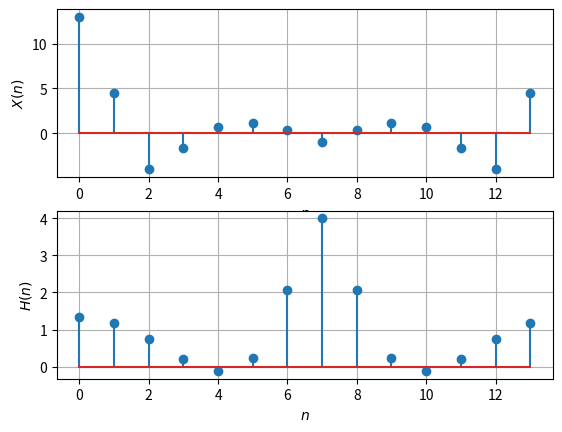

Write Python code to recreate this figure.
import numpy as np
import matplotlib.pyplot as plt

N = 14
n = np.arange(N)
fn = (-1 / 2) ** n
hn1 = np.pad(fn, (0, 2), 'constant', constant_values=0)
hn2 = np.pad(fn, (2, 0), 'constant', constant_values=0)
h = hn1 + hn2
# print(hn2)
xtemp = np.array([1.0, 2.0, 3.0, 4.0, 2.0, 1.0])
x = np.pad(xtemp, (0, 8), 'constant', constant_values=0)
# print(x)
X = np.zeros(N) + 1j * np.zeros(N)
# print(X)
for k in range(0, N):
    for n in range(0, N):
        X[k] += x[n] * np.exp(-1j * 2 * np.pi * n * k / N)

H = np.zeros(N) + 1j * np.zeros(N)
for k in range(0, N):
    for n in range(0, N):
        H[k] += h[n] * np.exp(-1j * 2 * np.pi * n * k / N)

plt.subplot(2, 1, 1)
plt.stem(range(0, N), np.real(X))
plt.xlabel('$n$')
plt.ylabel('$X(n)$')
plt.grid()  # minor
#
plt.subplot(2, 1, 2)
plt.stem(range(0, N), np.real(H))
plt.xlabel('$n$')
plt.ylabel('$H(n)$')
plt.grid()
plt.show()
